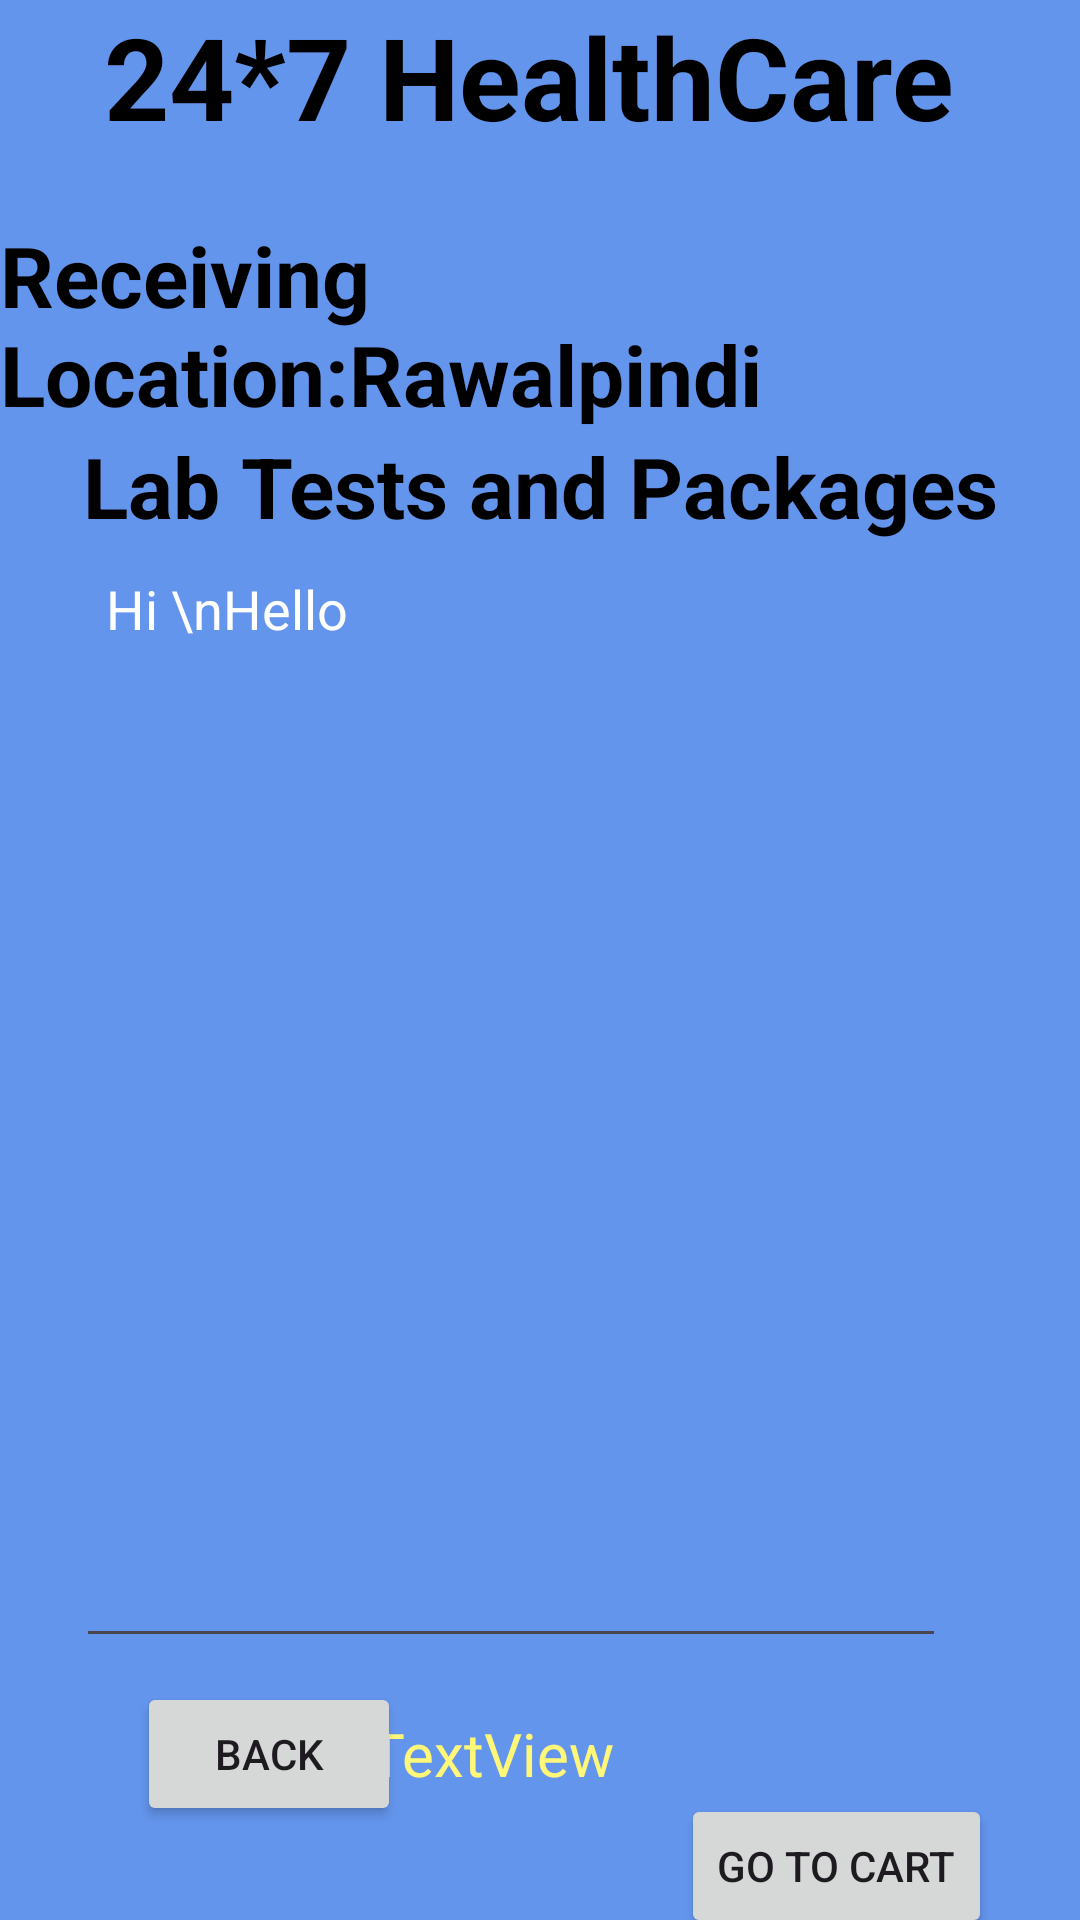

The Android layout XML behind this screen, and the referenced resources:
<!-- AndroidManifest.xml: application theme Theme.Semesterprojecthealthapp -->
<!-- res/layout/activity_buy_medicine_details.xml -->
<?xml version="1.0" encoding="utf-8"?>
<androidx.constraintlayout.widget.ConstraintLayout xmlns:android="http://schemas.android.com/apk/res/android"
    xmlns:app="http://schemas.android.com/apk/res-auto"
    xmlns:tools="http://schemas.android.com/tools"
    android:id="@+id/main"
    android:layout_width="match_parent"
    android:layout_height="match_parent"
    android:background="@color/blueCornflower"
    tools:context=".LabTestDetailActivity">
    <TextView
        android:id="@+id/textViewTitleApp"
        android:layout_width="wrap_content"
        android:layout_height="wrap_content"
        android:text=" 24*7 HealthCare"
        android:textColor="@color/black"
        android:textSize="38dp"
        android:textStyle="bold"
        android:visibility="visible"
        app:layout_constraintBottom_toBottomOf="parent"
        app:layout_constraintEnd_toEndOf="parent"
        app:layout_constraintHorizontal_bias="0.376"
        app:layout_constraintStart_toStartOf="parent"
        app:layout_constraintTop_toTopOf="parent"
        app:layout_constraintVertical_bias="0.0" />

    <TextView
        android:id="@+id/textViewHA"
        android:layout_width="wrap_content"
        android:layout_height="wrap_content"
        android:text="Receiving Location:Rawalpindi"
        android:textColor="@color/black"
        android:textSize="28dp"
        android:textStyle="bold"
        android:visibility="visible"
        app:layout_constraintBottom_toBottomOf="parent"
        app:layout_constraintEnd_toEndOf="parent"
        app:layout_constraintHorizontal_bias="0.272"
        app:layout_constraintStart_toStartOf="parent"
        app:layout_constraintTop_toBottomOf="@+id/textViewTitleApp"
        app:layout_constraintVertical_bias="0.043" />

    <TextView
        android:id="@+id/textViewPackageBMD"
        android:layout_width="wrap_content"
        android:layout_height="wrap_content"
        android:text="Lab Tests and Packages"
        android:textColor="@color/black"
        android:textSize="28dp"
        android:textStyle="bold"
        android:visibility="visible"
        app:layout_constraintBottom_toBottomOf="parent"
        app:layout_constraintEnd_toEndOf="parent"
        app:layout_constraintStart_toStartOf="parent"
        app:layout_constraintTop_toBottomOf="@+id/textViewHA"
        app:layout_constraintVertical_bias="0.0" />


    <EditText
        android:id="@+id/editTextBMDTextMultiLine"
        android:layout_width="290dp"
        android:layout_height="372dp"
        android:editable="false"
        android:ems="10"
        android:gravity="start|top"
        android:inputType="textMultiLine"
        android:padding="10dp"
        android:text="Hi \nHello"
        android:textColor="@color/colorWhite"
        app:layout_constraintEnd_toEndOf="parent"
        app:layout_constraintHorizontal_bias="0.363"
        app:layout_constraintStart_toStartOf="parent"
        app:layout_constraintTop_toBottomOf="@+id/textViewPackageBMD"
        tools:ignore="MissingConstraints" />

    <TextView
        android:id="@+id/textViewBMDTotalCost"
        android:layout_width="wrap_content"
        android:layout_height="wrap_content"
        android:layout_marginTop="60dp"
        android:text="TextView"
        android:textColor="@color/yellowLight"
        android:textSize="20sp"
        app:layout_constraintBottom_toTopOf="@+id/btnBMDGotocart"
        app:layout_constraintEnd_toEndOf="parent"
        app:layout_constraintHorizontal_bias="0.443"
        app:layout_constraintStart_toStartOf="parent"
        app:layout_constraintTop_toBottomOf="@+id/editTextBMDTextMultiLine"
        app:layout_constraintVertical_bias="0.517" />

    <Button
        android:id="@+id/btnBMDGotocart"
        android:layout_width="wrap_content"
        android:layout_height="wrap_content"
        android:layout_marginBottom="36dp"
        android:text="Go to Cart"
        app:layout_constraintBottom_toBottomOf="parent"
        app:layout_constraintEnd_toEndOf="parent"
        app:layout_constraintHorizontal_bias="0.885"
        app:layout_constraintStart_toStartOf="parent"
        app:layout_constraintTop_toBottomOf="@+id/textViewBMDTotalCost"
        app:layout_constraintVertical_bias="1.0">

    </Button>

    <Button
        android:id="@+id/btnBMDBack"
        android:layout_width="wrap_content"
        android:layout_height="wrap_content"
        android:layout_marginStart="28dp"
        android:text="Back"
        app:layout_constraintBottom_toBottomOf="parent"
        app:layout_constraintEnd_toStartOf="@+id/btnBMDGotocart"
        app:layout_constraintHorizontal_bias="0.158"
        app:layout_constraintStart_toStartOf="parent"
        app:layout_constraintTop_toTopOf="@+id/textViewTitleApp"
        app:layout_constraintVertical_bias="0.947">

    </Button>

</androidx.constraintlayout.widget.ConstraintLayout>
<!-- resources referenced by this layout -->
<resources>
  <color name="black">#FF000000</color>
  <color name="blueCornflower">#6495ED</color>
  <color name="colorWhite">#FFFFFF</color>
  <color name="yellowLight">#fff777</color>
  <style name="Theme.Semesterprojecthealthapp" parent="Base.Theme.Semesterprojecthealthapp" />
  <style name="Base.Theme.Semesterprojecthealthapp" parent="Theme.Material3.DayNight.NoActionBar">
          
          
      </style>
</resources>
